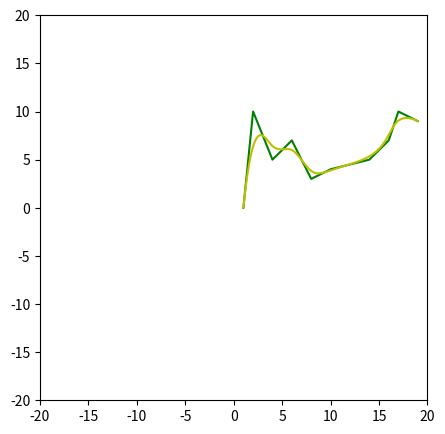

Python code for this plot:
import numpy as np
import matplotlib.pyplot as plt

def b_spline_basis(i, k, n, um, u, uf):
    m = len(um)
    y = float('inf')
    if k == 0:
        if um[i] <= u <= um[i+1]:
            y = 1
        else:
            y = 0
    else:
        if um[i+k] - um[i] == 0 or um[i+k+1] - um[i+1] == 0:
            y = 1
        elif um[k] <= u <= um[n+1]:
            y1 = b_spline_basis(i, k-1, n, um, u, uf)
            y2 = b_spline_basis(i+1, k-1, n, um, u, uf)
            # print("y1 ", i, k-1, n, um, u)
            # print("y2 ", i+1, k-1, n, um, u)
            y = (u - um[i]) / (um[i+k] - um[i]) * y1 + (um[i+k+1] - u)/(um[i+k+1] - um[i+1]) * y2
        else:
            y = 0
    return y

def b_spline(ctrl_pts, k, um, u, uf):
    n = len(ctrl_pts) - 1
    y = 0
    for i in range(n+1):
        y = y + b_spline_basis(i, k, n, um, u, uf) * ctrl_pts[i]
    return y

def b_spline_uniform(ctrl_pts, k):
    n = len(ctrl_pts) - 1
    m = len(ctrl_pts) + k + 1
    um = np.linspace(0, 1, m)
    us = np.linspace(0, 1, 3000)
    y = []
    for u in us:
        if um[k] <= u <= um[n+1]:
            y_tmp = b_spline(ctrl_pts, k, um, u, True)
            y.append(y_tmp)
    return y

def b_spline_clamped(ctrl_pts, k):
    # there is error to be fixed
    n = len(ctrl_pts) - 1
    m = len(ctrl_pts) + k + 1
    # um = np.linspace(0, 1, n-k+2)
    um = [0, 0.0001, 0.0002, 0.0003, 1/7, 2/7, 3/7, 4/7, 5/7, 6/7, 0.9997, 0.9998, 0.9999, 1]
    # for i in range(k):
    #     um = np.insert(um, 0, 0)
    #     um = np.append(um, 1)
    us = np.linspace(0, 1, 3000)
    y = []
    for u in us:
        if um[k] <= u <= um[n + 1]:
            y_tmp = b_spline(ctrl_pts, k, um, u, False)
            y.append(y_tmp)
    return y

def main():
    ctrl_pts_x = [1, 2, 4, 6, 8, 10, 14, 16, 17, 19]
    ctrl_pts_y = [0, 10, 5, 7, 3, 4, 5, 7, 10, 9]
    k = 3
    x = b_spline_clamped(ctrl_pts_x, k)
    y = b_spline_clamped(ctrl_pts_y, k)


    plt.figure(figsize=(5, 5))
    ax = plt.gca()
    ax.set_xlim([-20, 20])
    ax.set_ylim([-20, 20])
    plt.plot(ctrl_pts_x, ctrl_pts_y, '-g')
    plt.plot(x, y, '-y')
    plt.show()

if __name__ == "__main__":
    main()